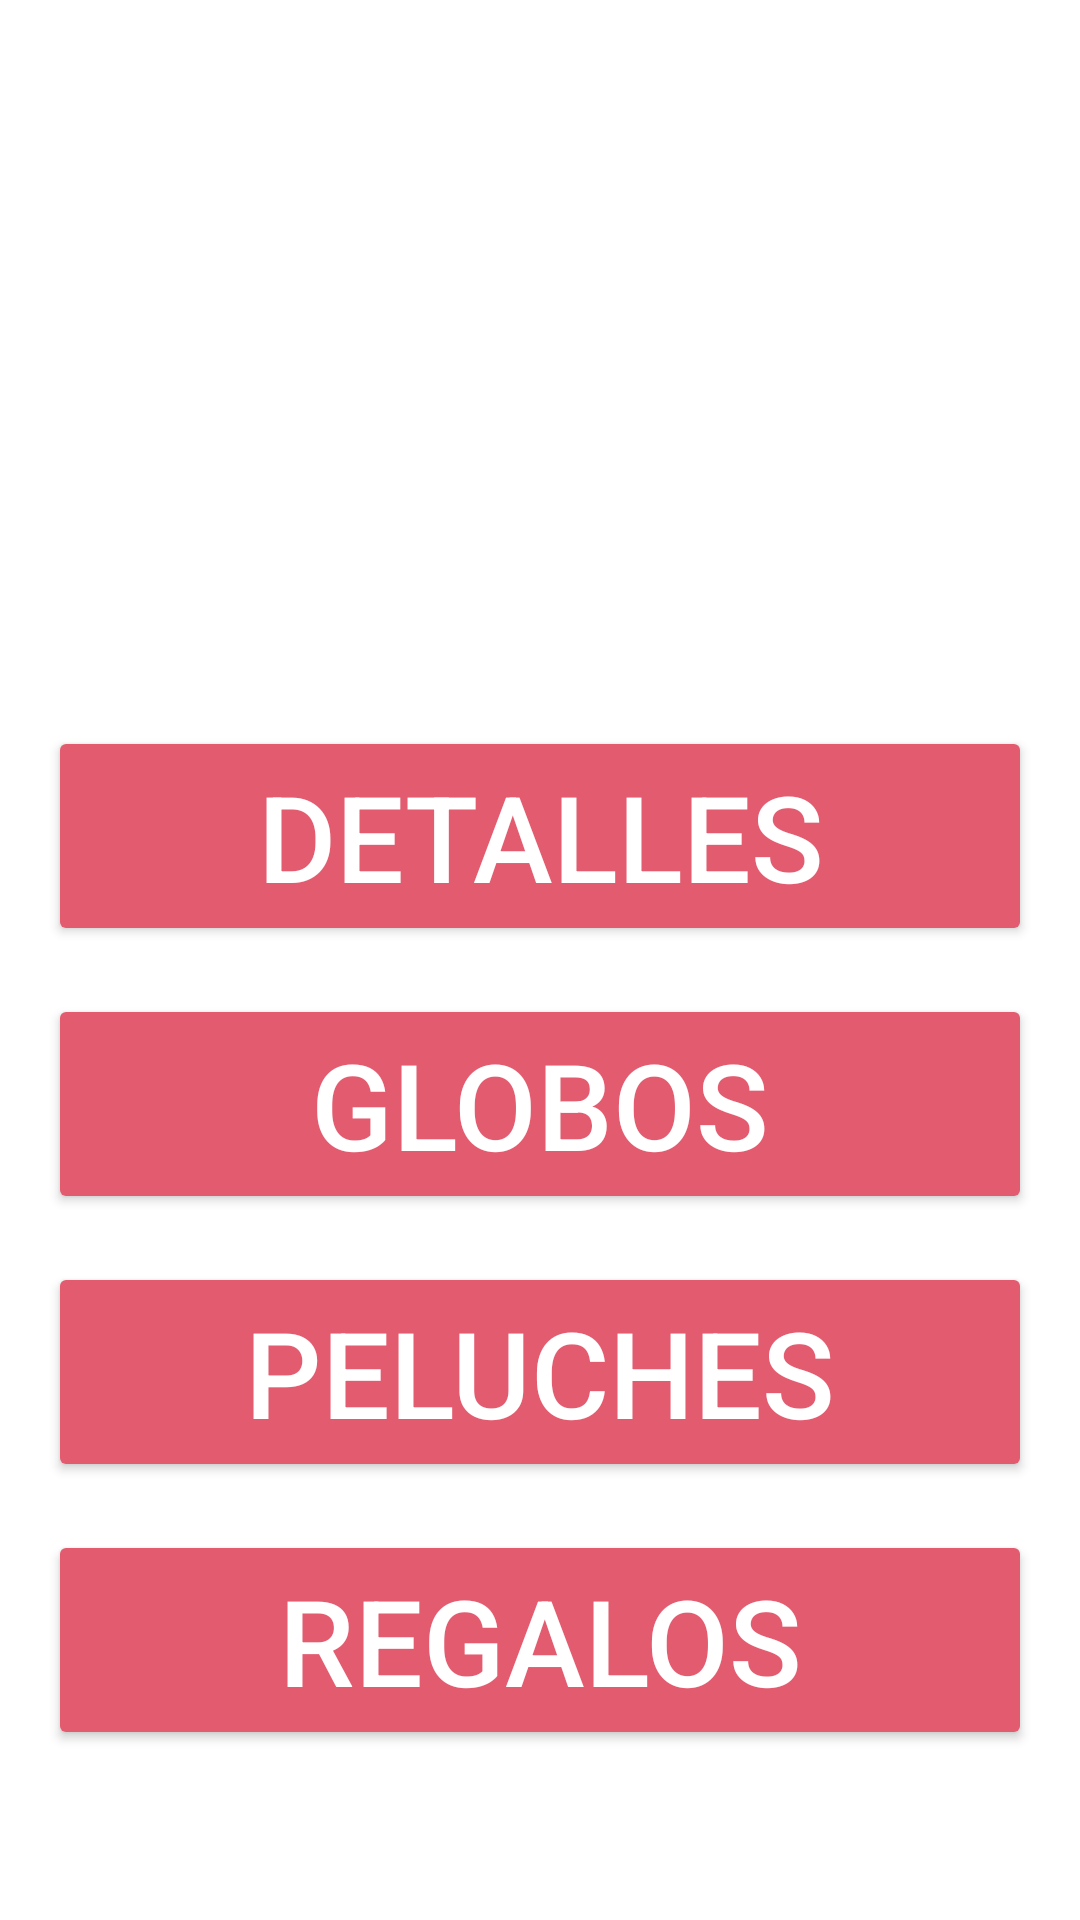

Write the Android layout XML for this screen, with the resource values it uses.
<!-- AndroidManifest.xml: application theme Theme.ExamenU2_00000246966 -->
<!-- res/layout/activity_principal.xml -->
<?xml version="1.0" encoding="utf-8"?>
<LinearLayout xmlns:android="http://schemas.android.com/apk/res/android"
    android:id="@+id/main"
    android:layout_width="match_parent"
    android:layout_height="match_parent"
    android:orientation="vertical"
    android:padding="16dp"
    android:background="@color/white">

    <ImageView
        android:id="@+id/iv_logo"
        android:layout_width="323dp"
        android:layout_height="186dp"
        android:layout_gravity="center_horizontal"
        android:layout_marginTop="16dp"
        android:layout_marginBottom="24dp"
        android:src="@drawable/grupo2" />

    <Button
        android:id="@+id/btn_detalles"
        android:layout_width="match_parent"
        android:layout_height="wrap_content"
        android:text="Detalles"
        android:backgroundTint="#E35B6F"
        android:textColor="@color/white"
        android:textSize="40dp"
        android:layout_marginBottom="16dp" />

    <Button
        android:id="@+id/btn_globos"
        android:layout_width="match_parent"
        android:layout_height="wrap_content"
        android:text="Globos"
        android:backgroundTint="#E35B6F"
        android:textColor="@color/white"
        android:textSize="40dp"
        android:layout_marginBottom="16dp" />

    <Button
        android:id="@+id/btn_peluches"
        android:layout_width="match_parent"
        android:layout_height="wrap_content"
        android:text="Peluches"
        android:backgroundTint="#E35B6F"
        android:textColor="@color/white"
        android:textSize="40dp"
        android:layout_marginBottom="16dp" />

    <Button
        android:id="@+id/btn_regalos"
        android:layout_width="match_parent"
        android:layout_height="wrap_content"
        android:text="Regalos"
        android:backgroundTint="#E35B6F"
        android:textColor="@color/white"
        android:textSize="40dp"
        android:layout_marginBottom="16dp" />

    <Button
        android:id="@+id/btn_tazas"
        android:layout_width="match_parent"
        android:layout_height="wrap_content"
        android:text="Tazas"
        android:backgroundTint="#E35B6F"
        android:textColor="@color/white"
        android:textSize="40dp"
        android:layout_marginBottom="40dp" />

</LinearLayout>
<!-- resources referenced by this layout -->
<resources>
  <color name="white">#FFFFFFFF</color>
  <style name="Theme.ExamenU2_00000246966" parent="Base.Theme.ExamenU2_00000246966" />
  <style name="Base.Theme.ExamenU2_00000246966" parent="Theme.Material3.DayNight.NoActionBar">
          
          
      </style>
</resources>
